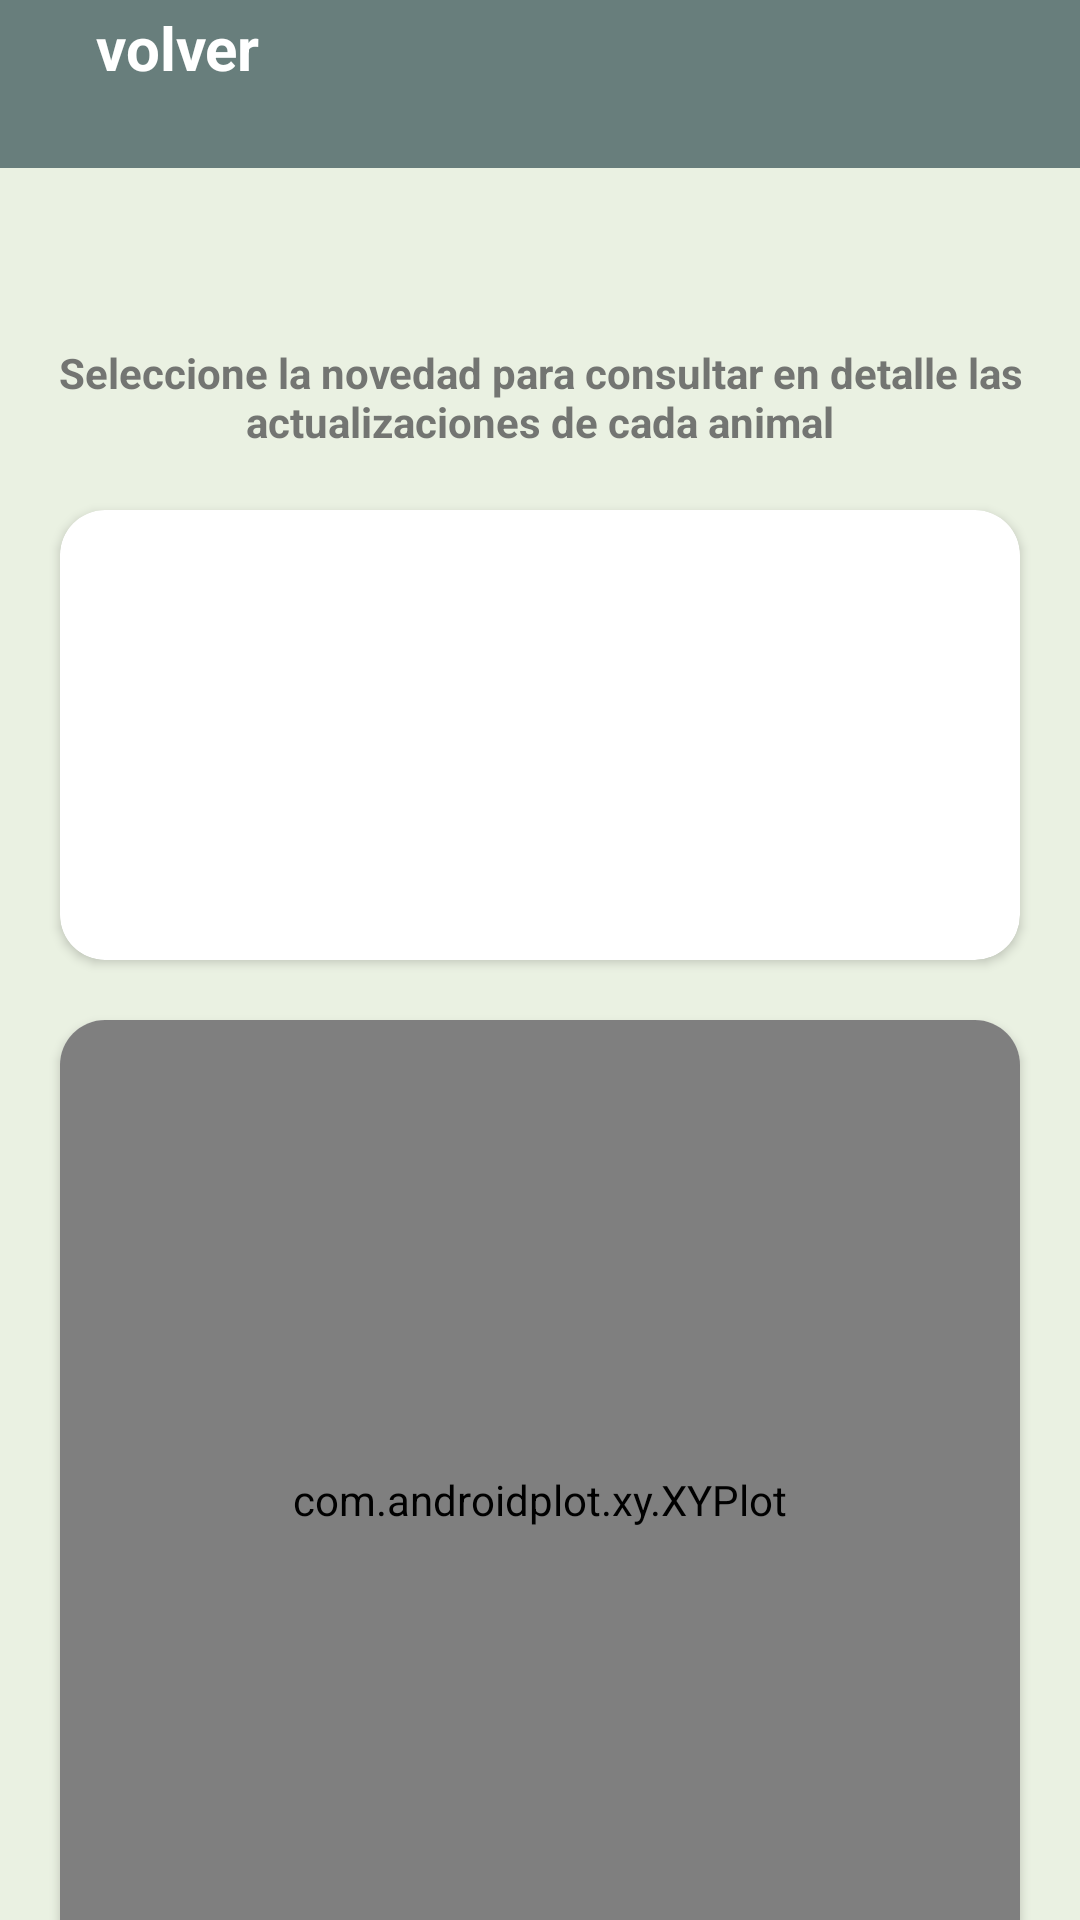

This screen was rendered from an Android layout file. Write that file and the resources it references.
<!-- AndroidManifest.xml: application theme Theme.LivestockProject -->
<!-- res/layout/activity_cow_details.xml -->
<androidx.constraintlayout.widget.ConstraintLayout xmlns:android="http://schemas.android.com/apk/res/android"
    xmlns:app="http://schemas.android.com/apk/res-auto"
    xmlns:tools="http://schemas.android.com/tools"
    android:layout_width="match_parent"
    android:layout_height="match_parent"
    android:background="@color/background_app"
    tools:context=".ui.Cow.Lifting.Consult.ConsultCowLiftingActivity">

    <include
        android:id="@+id/viewToolBar"
        layout="@layout/view_tool_bar" />


    <TextView
        android:id="@+id/tvRegisteredCows"
        android:layout_width="0dp"
        android:layout_height="wrap_content"
        tools:text="Estadisticas vaca 111"
        android:textAlignment="center"
        android:textColor="@color/black"
        android:layout_margin="20dp"
        android:textSize="25sp"
        android:textStyle="bold"
        app:layout_constraintEnd_toEndOf="parent"
        app:layout_constraintStart_toStartOf="parent"
        app:layout_constraintTop_toBottomOf="@+id/viewToolBar"/>

    <TextView
        android:id="@+id/tvDescription"
        android:layout_width="wrap_content"
        android:layout_height="wrap_content"
        android:layout_margin="5dp"
        android:text="@string/ConsultCows_Recomendation2"
        android:textAlignment="center"
        android:textColor="@color/gray"
        android:textStyle="bold"
        app:layout_constraintEnd_toEndOf="parent"
        app:layout_constraintStart_toStartOf="parent"
        app:layout_constraintTop_toBottomOf="@+id/tvRegisteredCows" />


    <androidx.cardview.widget.CardView
        android:id="@+id/cvRecycler"
        android:layout_width="0dp"
        android:layout_height="150dp"
        android:layout_margin="20dp"
        app:cardCornerRadius="15dp"
        app:layout_constraintEnd_toEndOf="parent"
        app:layout_constraintStart_toStartOf="parent"
        app:layout_constraintTop_toBottomOf="@+id/tvDescription">

        <androidx.recyclerview.widget.RecyclerView
            android:id="@+id/rvCows"
            android:layout_width="match_parent"
            android:layout_height="match_parent"
            android:layout_margin="5dp" />
    </androidx.cardview.widget.CardView>

    <androidx.cardview.widget.CardView
        android:id="@+id/cvRecycler1"
        android:layout_width="0dp"
        android:layout_height="320dp"
        android:layout_margin="20dp"
        android:padding="10dp"
        app:cardCornerRadius="15dp"
        app:layout_constraintEnd_toEndOf="parent"
        app:layout_constraintStart_toStartOf="parent"
        app:layout_constraintTop_toBottomOf="@+id/cvRecycler">
        <com.androidplot.xy.XYPlot
            style="@style/APDefacto.Light"
            android:id="@+id/graphic"
            android:layout_width="match_parent"
            android:layout_height="match_parent"
            app:title="Rendimiento Peso"
            app:rangeTitle="Peso"
            app:domainTitle="Muestras"
            app:lineLabels="left|bottom"
            app:lineLabelRotationBottom="-45"/>
    </androidx.cardview.widget.CardView>

        <Button
            android:id="@+id/btnRegisterWeight"
            android:layout_width="wrap_content"
            android:layout_height="wrap_content"
            android:backgroundTint="@color/button_red"
            android:text="@string/register_weight"
            android:layout_margin="20dp"
            app:layout_constraintEnd_toEndOf="parent"
            app:layout_constraintStart_toStartOf="parent"
            app:layout_constraintTop_toBottomOf="@+id/cvRecycler1" />



</androidx.constraintlayout.widget.ConstraintLayout>
<!-- res/layout/view_tool_bar.xml (included above) -->
<?xml version="1.0" encoding="utf-8"?>
<FrameLayout
    xmlns:android="http://schemas.android.com/apk/res/android"
    xmlns:app="http://schemas.android.com/apk/res-auto"
    android:layout_width="match_parent"
    android:layout_height="?actionBarSize"
    android:background="@color/toolBar"
    app:layout_constraintTop_toTopOf="parent">

    <LinearLayout
        android:id="@+id/back"
        android:layout_width="wrap_content"
        android:layout_height="wrap_content"
        android:gravity="center"
        android:orientation="horizontal">

        <ImageView
            android:layout_width="wrap_content"
            android:layout_height="wrap_content"
            android:padding="16dp"
            android:src="@drawable/back_icon" />

        <TextView
            android:layout_width="wrap_content"
            android:layout_height="wrap_content"
            android:text="volver"
            android:textColor="@color/white"
            android:textSize="20sp"
            android:textStyle="bold" />

    </LinearLayout>
</FrameLayout>
<!-- resources referenced by this layout -->
<resources>
  <color name="background_app">#EAF1E2</color>
  <color name="black">#FF000000</color>
  <color name="button_red">#EF4949</color>
  <color name="gray">#D75D5E5D</color>
  <color name="toolBar">#687E7C</color>
  <color name="white">#FFFFFFFF</color>
  <string name="ConsultCows_Recomendation2">Seleccione la novedad para consultar en detalle las actualizaciones de cada animal</string>
  <string name="register_weight">registrar peso</string>
  <style name="Theme.LivestockProject" parent="Theme.MaterialComponents.DayNight.NoActionBar">
          
          <item name="colorPrimary">@color/toolBar</item>
          <item name="colorPrimaryVariant">@color/toolBar</item>
          <item name="colorOnPrimary">@color/white</item>
          
          <item name="colorSecondary">@color/teal_200</item>
          <item name="colorSecondaryVariant">@color/teal_700</item>
          <item name="colorOnSecondary">@color/black</item>
          
          <item name="android:statusBarColor">?attr/colorPrimaryVariant</item>
          
      </style>
  <color name="teal_200">#FF03DAC5</color>
  <color name="teal_700">#FF018786</color>
</resources>
